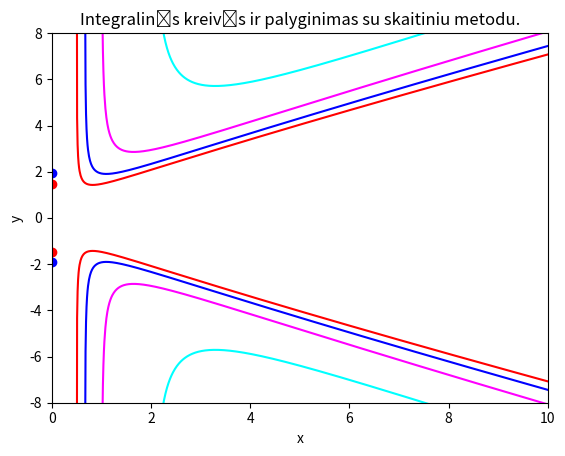

Write the Python code that produced this figure.
# %%
import numpy as np
import matplotlib.pyplot as plt
import scipy.integrate as sc

# y^2 = f(x)
def y2(x, C):
    return 3 * x**2 / (2 * np.log(C * x))

def analytical_solution(xs, C):
    # y^2 values for xs
    y2s = y2(xs, C)  

    # we have an expression for y^2 so we need to visualize two branches
    return (-np.sqrt(y2s), np.sqrt(y2s))

# First problem expressed in the form F(x, y) = y'
def model(y, x):
    return y * (3 * x**2 - y**2 ) / (3 * x**3)

# basicly avoid rendering points near y = 0
def find_points_to_render(ys, threshold):
    points_to_include = 0
    for y in ys:
        if np.abs(y) < threshold or np.isnan(y):
            break
        points_to_include = points_to_include + 1
    return points_to_include

cs = [ 0.5, 1, 1.5, 2 ]
colors = [ 'cyan', 'magenta', 'blue', 'red' ]

x_start, x_end, steps = 0.0, 10, 1000
xs = np.linspace(x_start, x_end, steps)

plt.xlim(0, 10)
plt.ylim(-8, 8)

threshold = 0.01

plt.title("Integralinės kreivės ir palyginimas su skaitiniu metodu.")
plt.xlabel("x")
plt.ylabel("y")

for c, color in zip(cs, colors):
    
    # before plotting make sure we don't include if
    # derivative starts to go haywire (in this case where y = 0)
    y0 = np.sqrt(y2(xs[0] + 1, c))
    ys2_lower, ys2_upper = sc.odeint(model, -y0, xs), sc.odeint(model, y0, xs)
    N, M = find_points_to_render(ys2_lower, threshold), find_points_to_render(ys2_upper, threshold)

    # plot numerical solution branches
    plt.scatter(xs[:N:40], ys2_lower[:N:40], color=color)
    plt.scatter(xs[:M:40], ys2_upper[:M:40], color=color)

    # plot analytical solution branches
    ys1_lower, ys1_upper = analytical_solution(xs, c)
    plt.plot(xs, ys1_lower, color=color)
    plt.plot(xs, ys1_upper, color=color)

# %%
